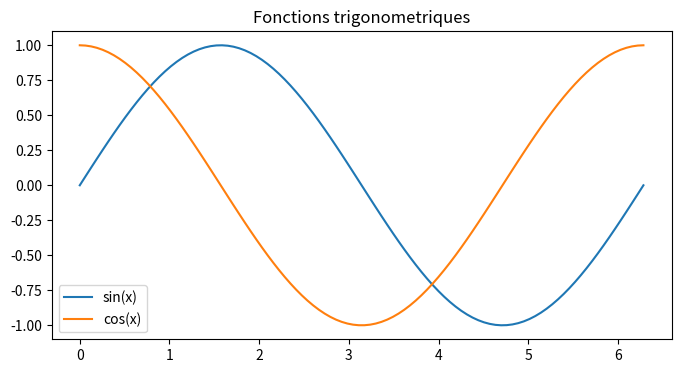

Generate this figure with matplotlib:
import matplotlib.pyplot as plt
import numpy as np

x = np.linspace(0, 2*np.pi, 100)
plt.figure(figsize=(8, 4))
plt.plot(x, np.sin(x), label='sin(x)')
plt.plot(x, np.cos(x), label='cos(x)')
plt.legend()
plt.title('Fonctions trigonometriques')
plt.show()
